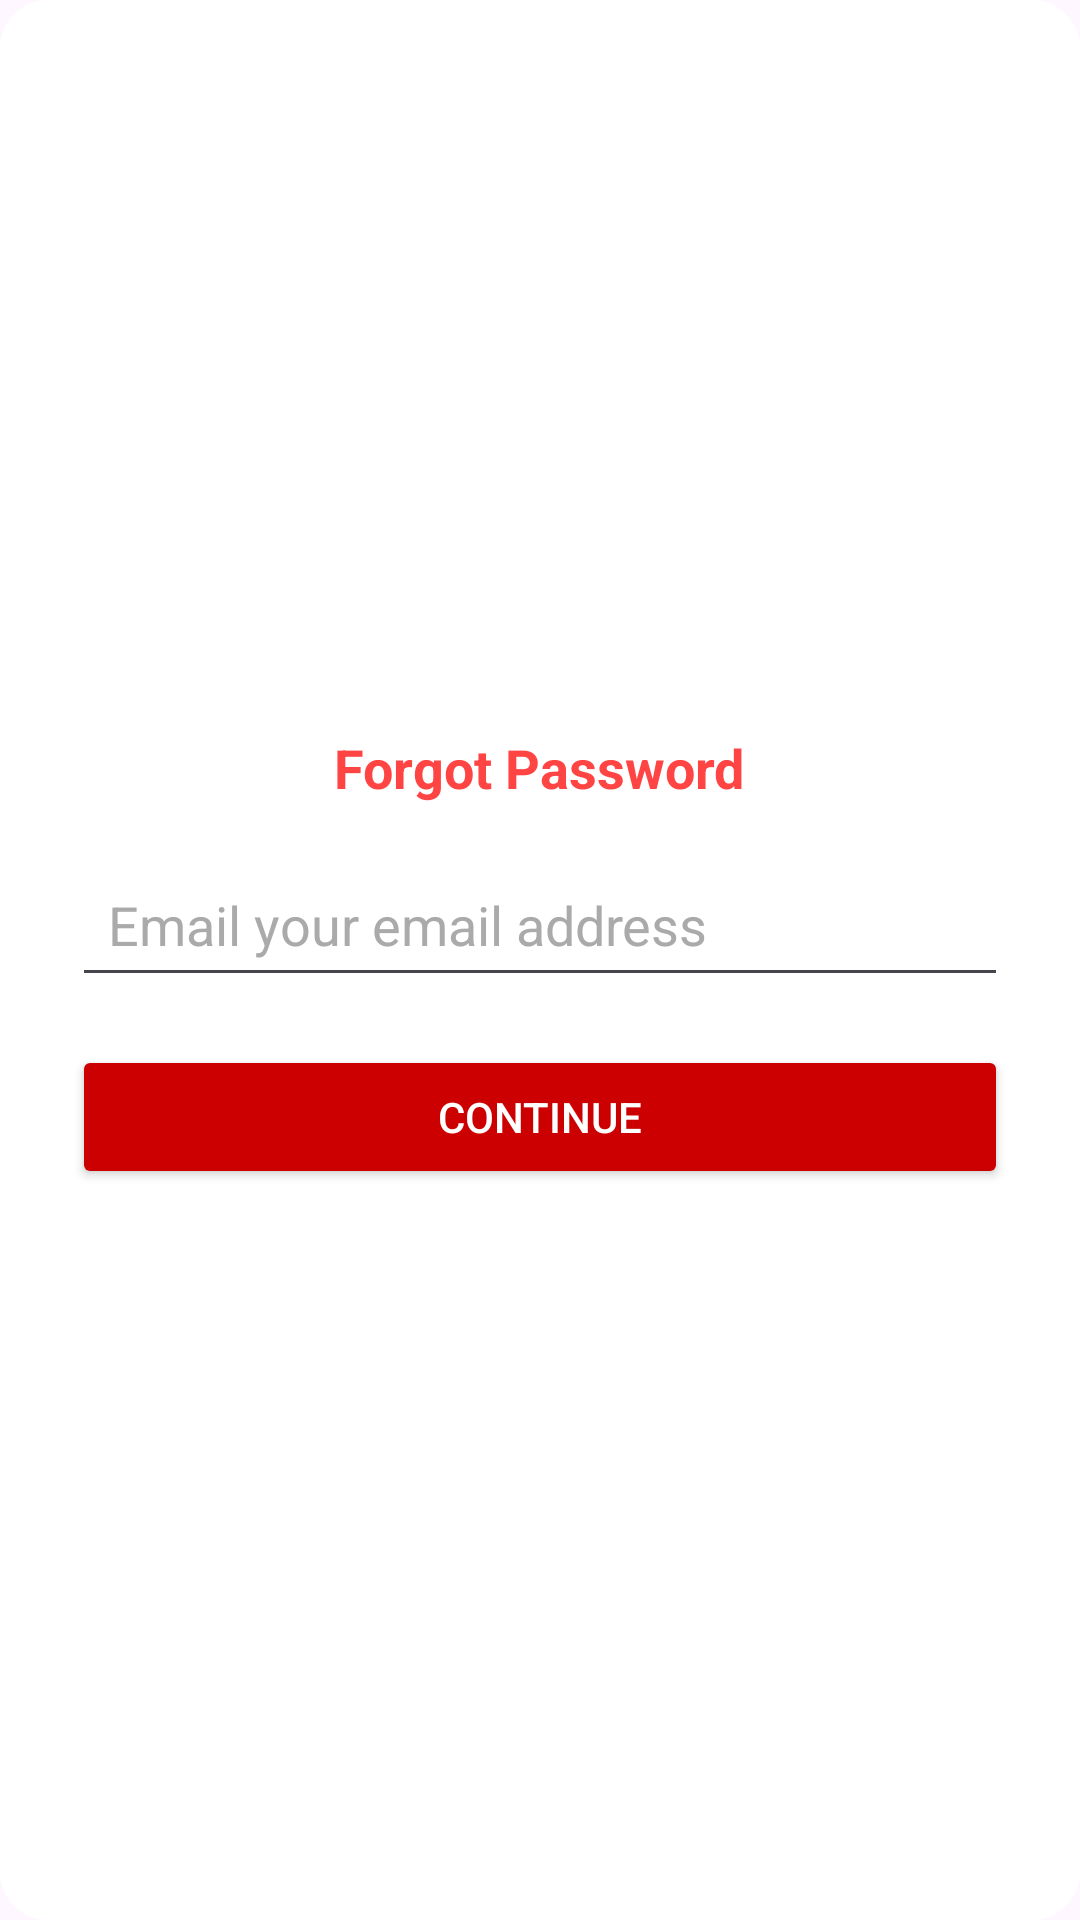

Reconstruct the res/layout file that produces this screen, plus the resources it refers to.
<!-- AndroidManifest.xml: application theme Theme.Carparkingpool -->
<!-- res/layout/fragment_forgot_password_dialog.xml -->
<?xml version="1.0" encoding="utf-8"?>
<LinearLayout xmlns:android="http://schemas.android.com/apk/res/android"
    android:layout_width="350dp"
    android:layout_height="wrap_content"
    android:background="@drawable/dialog_background"
    android:gravity="center"
    android:orientation="vertical"
    android:padding="24dp">

    <TextView
        android:id="@+id/titleText"
        android:layout_width="wrap_content"
        android:layout_height="wrap_content"
        android:text="Forgot Password"
        android:textSize="18sp"
        android:textStyle="bold"
        android:textColor="@android:color/holo_red_light"
        android:gravity="center"
        android:layout_marginBottom="16dp" />

    <EditText
        android:id="@+id/emailInput"
        android:layout_width="match_parent"
        android:layout_height="wrap_content"
        android:hint="Email your email address"
        android:inputType="textEmailAddress"
        android:padding="12dp"
        android:textColorHint="@android:color/darker_gray" />

    <Button
        android:id="@+id/continueButton"
        android:layout_width="match_parent"
        android:layout_height="wrap_content"
        android:text="Continue"
        android:textColor="@android:color/white"
        android:backgroundTint="@android:color/holo_red_dark"
        android:layout_marginTop="16dp" />
    <ProgressBar
        android:id="@+id/progressBar"
        android:layout_width="wrap_content"
        android:layout_height="wrap_content"
        android:layout_gravity="center"
        android:visibility="gone" />

</LinearLayout>
<!-- resources referenced by this layout -->
<resources>
  <!-- drawable dialog_background (drawable) -->
  <shape xmlns:android="http://schemas.android.com/apk/res/android">
      <solid android:color="@android:color/white"/>
      <corners android:radius="16dp"/>
      <padding android:left="0dp" android:right="0dp" android:top="10dp" android:bottom="10dp"/>
  </shape>
  <style name="Theme.Carparkingpool" parent="Base.Theme.Carparkingpool" />
  <style name="Base.Theme.Carparkingpool" parent="Theme.Material3.DayNight.NoActionBar">
          
          
      </style>
</resources>
